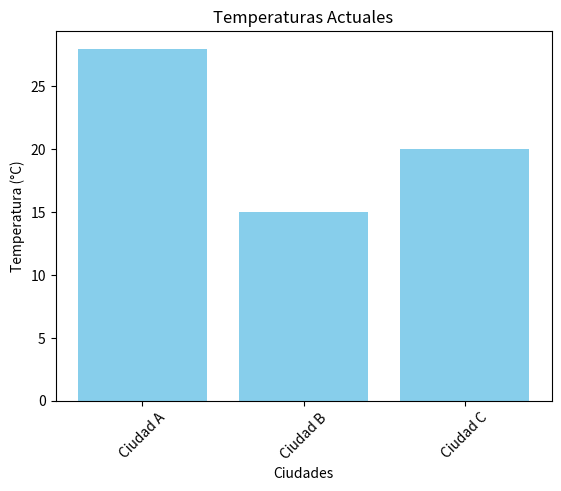

Generate this figure with matplotlib:
# [redacted]
# [redacted]
#Grupo: 6E1
#Practica: 28/59 Eventos y Objetos Mentales: Creencias

import matplotlib.pyplot as plt

class Creencia:
    def __init__(self, ciudad, clima, temperatura):
        self.ciudad = ciudad  # Nombre de la ciudad
        self.clima = clima  # Condición climática
        self.temperatura = temperatura  # Temperatura actual

    def __str__(self):
        return f"{self.ciudad}: {self.clima}, {self.temperatura}°C"  # Representación en cadena de la creencia

class BaseConocimiento:
    def __init__(self):
        self.creencias = []  # Lista para almacenar las creencias

    def agregar_creencia(self, creencia):
        self.creencias.append(creencia)  # Agrega una nueva creencia a la lista

    def consultar_creencias(self):
        for creencia in self.creencias:
            print(creencia)  # Imprime cada creencia en la lista

# Crear una base de conocimiento
bc = BaseConocimiento()

# Agregar creencias a la base de conocimiento
bc.agregar_creencia(Creencia("Ciudad A", "Soleado", 28))  
bc.agregar_creencia(Creencia("Ciudad B", "Lluvioso", 15))  
bc.agregar_creencia(Creencia("Ciudad C", "Nublado", 20))  

# Consultar las creencias en la base de conocimiento
print("Condiciones climáticas actuales:")
bc.consultar_creencias()

# Mostrar gráficamente las temperaturas de las ciudades
ciudades = [creencia.ciudad for creencia in bc.creencias]
temperaturas = [creencia.temperatura for creencia in bc.creencias]

plt.bar(ciudades, temperaturas, color='skyblue')
plt.xlabel('Ciudades')
plt.ylabel('Temperatura (°C)')
plt.title('Temperaturas Actuales')
plt.xticks(rotation=45)
plt.show()
